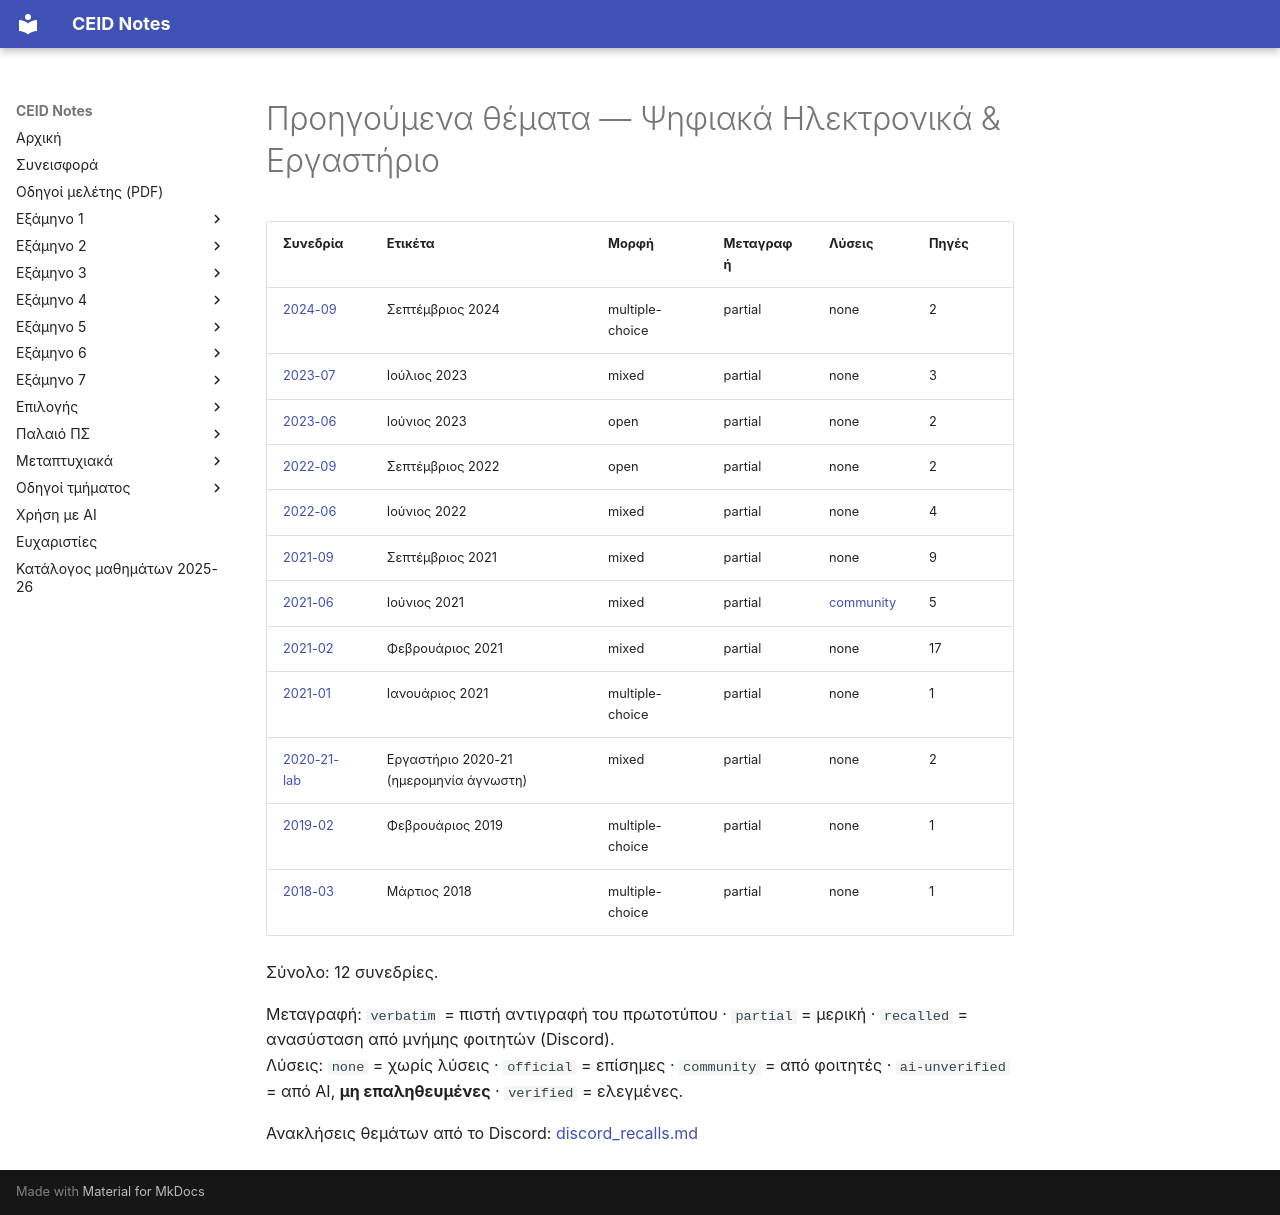

repository: kdngiorgos/ceid-notes · page: Old Classes (Παλαιό Πρόγραμμα Σπουδών)/Ψηφιακά Ηλεκτρονικά & Εργαστήριο/Previous Exams/index.html · generator: mkdocs

# Προηγούμενα θέματα — Ψηφιακά Ηλεκτρονικά & Εργαστήριο

<!-- BEGIN:sessions -->
| Συνεδρία | Ετικέτα | Μορφή | Μεταγραφή | Λύσεις | Πηγές |
|---|---|---|---|---|---|
| [2024-09](2024-09.md) | Σεπτέμβριος 2024 | multiple-choice | partial | none | 2 |
| [2023-07](2023-07.md) | Ιούλιος 2023 | mixed | partial | none | 3 |
| [2023-06](2023-06.md) | Ιούνιος 2023 | open | partial | none | 2 |
| [2022-09](2022-09.md) | Σεπτέμβριος 2022 | open | partial | none | 2 |
| [2022-06](2022-06.md) | Ιούνιος 2022 | mixed | partial | none | 4 |
| [2021-09](2021-09.md) | Σεπτέμβριος 2021 | mixed | partial | none | 9 |
| [2021-06](2021-06.md) | Ιούνιος 2021 | mixed | partial | [community](2021-06.md) | 5 |
| [2021-02](2021-02.md) | Φεβρουάριος 2021 | mixed | partial | none | 17 |
| [2021-01](2021-01.md) | Ιανουάριος 2021 | multiple-choice | partial | none | 1 |
| [2020-21-lab](2020-21-lab.md) | Εργαστήριο 2020-21 (ημερομηνία άγνωστη) | mixed | partial | none | 2 |
| [2019-02](2019-02.md) | Φεβρουάριος 2019 | multiple-choice | partial | none | 1 |
| [2018-03](2018-03.md) | Μάρτιος 2018 | multiple-choice | partial | none | 1 |

Σύνολο: 12 συνεδρίες.

Μεταγραφή: `verbatim` = πιστή αντιγραφή του πρωτοτύπου · `partial` = μερική · `recalled` = ανασύσταση από μνήμης φοιτητών (Discord).  
Λύσεις: `none` = χωρίς λύσεις · `official` = επίσημες · `community` = από φοιτητές · `ai-unverified` = από AI, **μη επαληθευμένες** · `verified` = ελεγμένες.

Ανακλήσεις θεμάτων από το Discord: [discord_recalls.md](discord_recalls.md)
<!-- END:sessions -->
